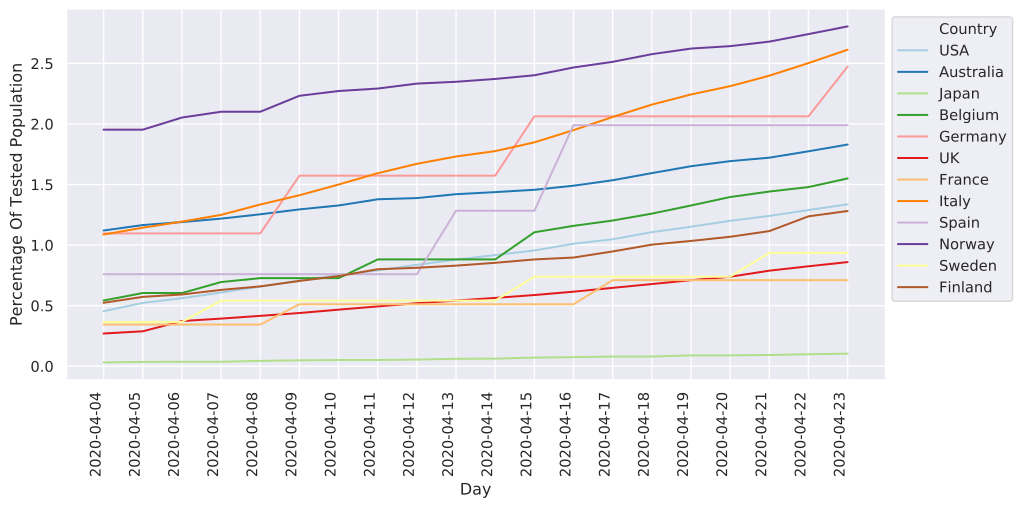

The file beside this chart, header and first rows:
	2020-04-04	2020-04-05	2020-04-06	2020-04-07	2020-04-08	2020-04-09	2020-04-10	2020-04-11	2020-04-12	2020-04-13	2020-04-14	2020-04-15	2020-04-16	2020-04-17	2020-04-18	2020-04-19	2020-04-20	2020-04-21	2020-04-22	2020-04-23
China																				NaN
Italy	10870	11436	11937	12495	13349	14114	14999	15935	16708	17315	17758	18481	19490	20577	21598	22436	23122	23985	25028	26131
Iran	952.0	2214	2214	2514	2514	2755	2888	2997	3136	3279	3421	3562	3695	3808	3931	4068	4203	4354	4493	4637
S. Korea	8875	8996	8996	9310	9310	9310	9812	9957	10038	10038	10288	10426	10509	10659	10659	10905	10982	11138	11273	11390
Spain	7593	7593	7593	7593	7593	7593	7593	7593	7593	12833	12833	12833	19896	19896	19896	19896	19896	19896	19896	19896
Germany	10962	10962	10962	10962	10962	15730	15730	15730	15730	15730	15730	20629	20629	20629	20629	20629	20629	20629	20629	24738
France	3436	3436	3436	3436	3436	5114	5114	5114	5114	5114	5114	5114	5114	7103	7103	7103	7103	7103	7103	7103
USA	4540	5224	5615	6078	6570	7080	7522	7907	8371	8800	9172	9556	10108	10479	11067	11515	12006	12407	12897	13360
Switzerland	17729	18256	18776	19346	19867	20625	20625	21954	22393	22393	22993	22993	23849	23849	25004	25566	25933	26293	26293	26293
Norway	19528	19528	20530	21009	21009	22326	22720	22924	23332	23483	23716	24020	24664	25130	25763	26224	26425	26798	27421	28055
UK	2698	2880	3726	3929	4155	4392	4667	4934	5200	5416	5637	5876	6152	6467	6783	7101	7386	7886	8248	8595
Netherlands	4401	4401	4401	5053	5926	5926	5926	5926	5926	6769	7877	7877	8634	9041	9041	9041	10004	10004	10004	10913
Sweden	3654	3654	3654	5416	5416	5416	5416	5416	5416	5416	5416	7387	7387	7387	7387	7387	7387	9357	9357	9357
Belgium	5424	6040	6040	6947	7269	7269	7269	8814	8814	8814	8814	11056	11588	12027	12597	13269	13969	14419	14789	15502
Denmark	7055	8503	9139	10086	11050	11050	11176	11700	12107	12448	12812	13417	14223	15024	15786	16277	16616	17358	18726	20134
Japan	312.0	353.0	365.0	365.0	437.0	486.0	509.0	509.0	544.0	612.0	622.0	708.0	745.0	796.0	796.0	892.0	892.0	923.0	985.0	1033
Malaysia	1532	1605	1717	1717	1799	1958	2153	2221	2221	2525	2620	2694	2694	2988	3114	3210	3344	3344	3402	3627
Qatar	11090	12411	13227	14515	14515	14975	15737	16574	17043	17642	18265	18911	19570	20245	20874	21707	22429	23160	24301	25497
Australia	11203	11653	11903	12184	12541	12946	13269	13780	13880	14201	14372	14564	14902	15354	15942	16510	16931	17216	17743	18300
Canada	8021	8425	8767	9181	9223	9812	9812	10639	10639	11186	11591	11942	12393	13327	13452	14203	14555	14995	15099	16430
Portugal	7952	8470	9002	11892	12630	13766	12118	15220	16046	17918	17918	18798	20430	21678	23133	23133	23133	26672	27925	29473
Finland	5234	5724	5920	6299	6588	7039	7436	8005	8125	8302	8535	8813	8970	9475	10035	10342	10685	11154	12372	12814
